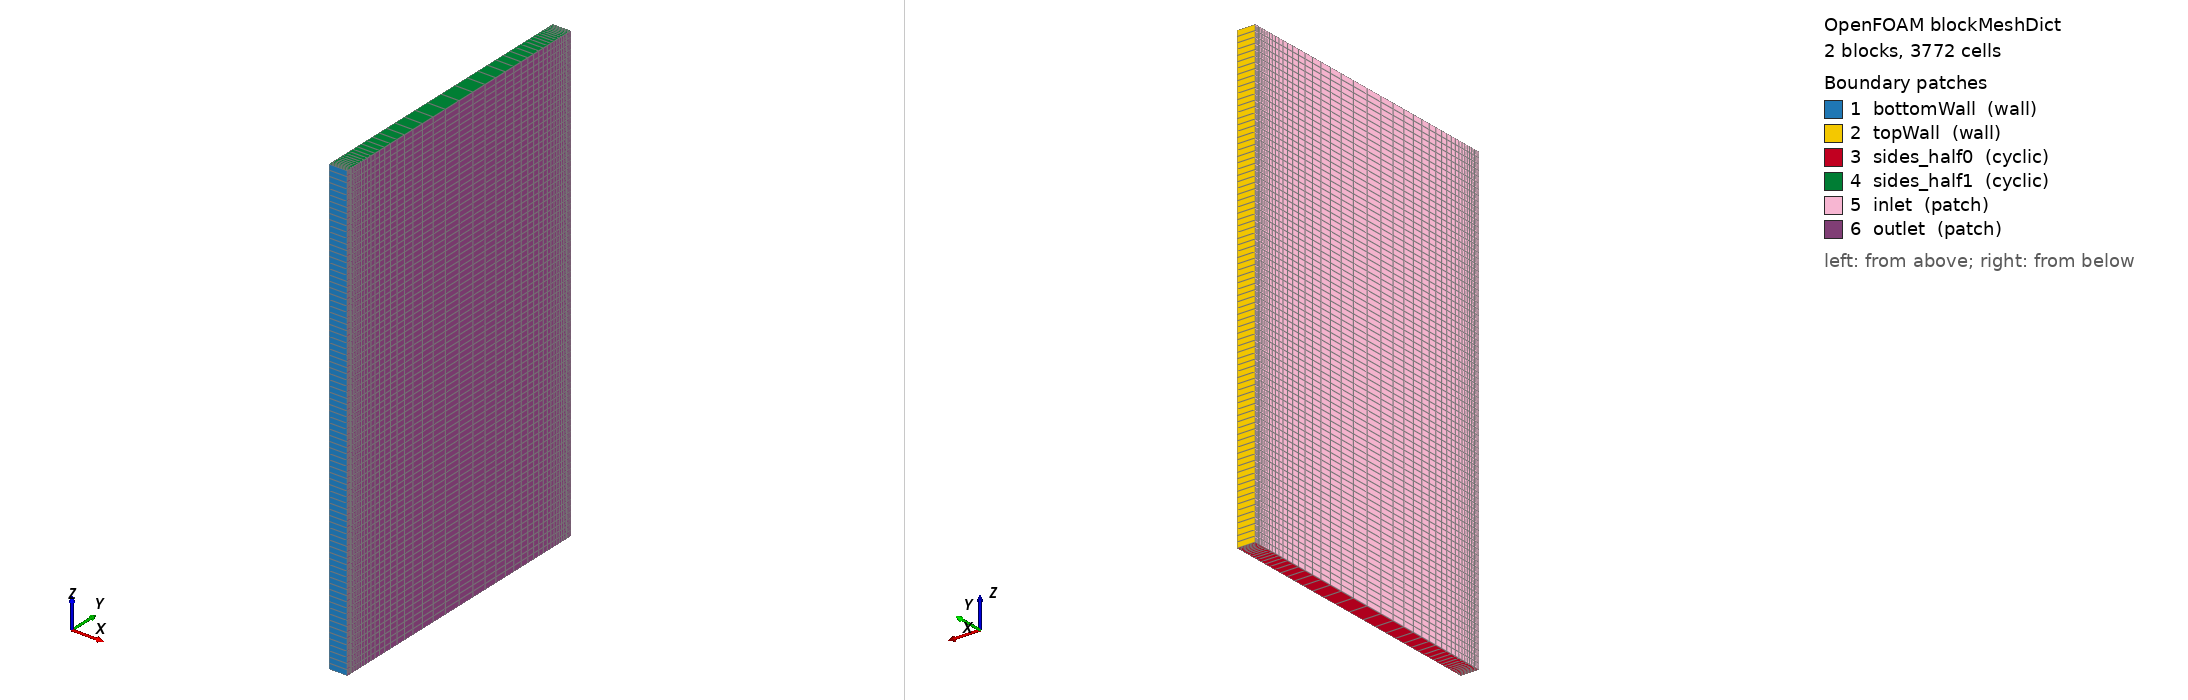

OpenFOAM case: the mesh blockMesh builds from blockMeshDict, 2 block(s), 3772 cells. Boundary patches (legend numbers): 1 bottomWall (wall), 2 topWall (wall), 3 sides_half0 (cyclic), 4 sides_half1 (cyclic), 5 inlet (patch), 6 outlet (patch). Left view from above one corner, right view from below the opposite corner. Boundary conditions: 3 field file(s) under 0/; 6 of 6 drawn patches have an entry in a shipped field file.

=== system/blockMeshDict ===
/*--------------------------------*- C++ -*----------------------------------*\
|       o        |                                                            |
|    o     o     |  HELYX (R) : Open-source CFD for Enterprise                |
|   o   O   o    |  Version : 4.4.0                                           |
|    o     o     |  ENGYS Ltd. <http://engys.com/>                            |
|       o        |                                                            |
\*---------------------------------------------------------------------------*/
FoamFile
{
    version     2.0;
    format      ascii;
    class       dictionary;
    object      blockMeshDict;
}
// * * * * * * * * * * * * * * * * * * * * * * * * * * * * * * * * * * * * * //

scale 1;

L 0.125664;// "20*M_PI";
H #calc "1";
H2 #calc "2*$H";
W #calc "M_PI";

vertices
(
    ( 0   0   0)
    ($L   0   0)
    ($L  $H   0)
    ($L $H2   0)
    ( 0 $H2   0)
    ( 0  $H   0)

    ( 0   0  $W)
    ($L   0  $W)
    ($L  $H  $W)
    ($L $H2  $W)
    ( 0 $H2  $W)
    ( 0  $H  $W)
);

blocks
(
    hex ( 0  1  2  5  6  7  8 11) (1 23 82) simpleGrading (1 15 1)
    hex ( 5  2  3  4 11  8  9 10) (1 23 82) simpleGrading (1 0.0666 1)
);

edges
(
);

boundary
(
    bottomWall
    {
        type            wall;
        faces           ((0 6 7 1));
    }
    topWall
    {
        type            wall;
        faces           ((4 3 9 10));
    }
    sides_half0
    {
        type            cyclic;
        neighbourPatch  sides_half1;
        faces           ((1 2 5 0)(2 3 4 5));
    }
    sides_half1
    {
        type            cyclic;
        neighbourPatch  sides_half0;
        faces           ((6 11 8 7)(11 10 9 8));
    }
    inlet
    {
        type            patch;
        faces           ((0 5 11 6)(5 4 10 11));
    }
    outlet
    {
        type            patch;
        faces           ((1 7 8 2)(2 8 9 3));
    }
);

mergePatchPairs
(
);

// ************************************************************************* //


=== system/controlDict ===
/*--------------------------------*- C++ -*----------------------------------*\
|       o        |                                                            |
|    o     o     |  HELYX (R) : Open-source CFD for Enterprise                |
|   o   O   o    |  Version : 4.4.0                                           |
|    o     o     |  ENGYS Ltd. <http://engys.com/>                            |
|       o        |                                                            |
\*---------------------------------------------------------------------------*/
FoamFile
{
    version     2.0;
    format      ascii;
    class       dictionary;
    location    "system";
    object      controlDict;
}
// * * * * * * * * * * * * * * * * * * * * * * * * * * * * * * * * * * * * * //

application     pimpleFoam;

startFrom       latestTime;

startTime       0;

stopAt          endTime;

endTime         85;

deltaT          4e-3;

writeControl    timeStep;

writeInterval   1250;

purgeWrite      0;

writeFormat     ascii;

writePrecision  8;

writeCompression off;

timeFormat      general;

timePrecision   8;

runTimeModifiable false;

adjustTimeStep  false;

functions
{
    #include "sampling"
}

// ************************************************************************* //


=== 0/U ===
/*--------------------------------*- C++ -*----------------------------------*\
|       o        |                                                            |
|    o     o     |  HELYX (R) : Open-source CFD for Enterprise                |
|   o   O   o    |  Version : 4.4.0                                           |
|    o     o     |  ENGYS Ltd. <http://engys.com/>                            |
|       o        |                                                            |
\*---------------------------------------------------------------------------*/
FoamFile
{
    version     2.0;
    format      ascii;
    class       volVectorField;
    location    "0";
    object      U;
}
// * * * * * * * * * * * * * * * * * * * * * * * * * * * * * * * * * * * * * //

dimensions      [0 1 -1 0 0 0 0];

internalField   uniform (0 0 0);

boundaryField
{
    bottomWall
    {
        type            fixedValue;
        value           uniform (0 0 0);
    }
    topWall
    {
        type            fixedValue;
        value           uniform (0 0 0);
    }
    sides_half0
    {
        type            cyclic;
    }
    sides_half1
    {
        type            cyclic;
    }
    inlet
    {
        value           uniform (0 0 0);
    }
    #include            "inlet/U"
    outlet
    {
        type            inletOutlet;
        inletValue      uniform (0 0 0);
        value           uniform (0 0 0);
    }
}


// ************************************************************************* //


=== 0/nut ===
/*--------------------------------*- C++ -*----------------------------------*\
|       o        |                                                            |
|    o     o     |  HELYX (R) : Open-source CFD for Enterprise                |
|   o   O   o    |  Version : 4.4.0                                           |
|    o     o     |  ENGYS Ltd. <http://engys.com/>                            |
|       o        |                                                            |
\*---------------------------------------------------------------------------*/
FoamFile
{
    version     2.0;
    format      ascii;
    class       volScalarField;
    location    "0";
    object      nut;
}
// * * * * * * * * * * * * * * * * * * * * * * * * * * * * * * * * * * * * * //

dimensions      [0 2 -1 0 0 0 0];

internalField   uniform 0;

boundaryField
{
    bottomWall
    {
        type            zeroGradient;
    }
    topWall
    {
        type            zeroGradient;
    }
    sides_half0
    {
        type            cyclic;
    }
    sides_half1
    {
        type            cyclic;
    }
    inlet
    {
        type            calculated;
        value           uniform 1e-08;
    }
    outlet
    {
        type            calculated;
        value           uniform 1e-08;
    }
}


// ************************************************************************* //


=== 0/p ===
/*--------------------------------*- C++ -*----------------------------------*\
|       o        |                                                            |
|    o     o     |  HELYX (R) : Open-source CFD for Enterprise                |
|   o   O   o    |  Version : 4.4.0                                           |
|    o     o     |  ENGYS Ltd. <http://engys.com/>                            |
|       o        |                                                            |
\*---------------------------------------------------------------------------*/
FoamFile
{
    version     2.0;
    format      ascii;
    class       volScalarField;
    location    "0";
    object      p;
}
// * * * * * * * * * * * * * * * * * * * * * * * * * * * * * * * * * * * * * //

dimensions      [0 2 -2 0 0 0 0];

internalField   uniform 0;

boundaryField
{
    bottomWall
    {
        type            zeroGradient;
    }
    topWall
    {
        type            zeroGradient;
    }
    sides_half0
    {
        type            cyclic;
    }
    sides_half1
    {
        type            cyclic;
    }
    inlet
    {
        type            zeroGradient;
    }
    outlet
    {
        type            fixedValue;
        value           uniform 0;
    }
}


// ************************************************************************* //
